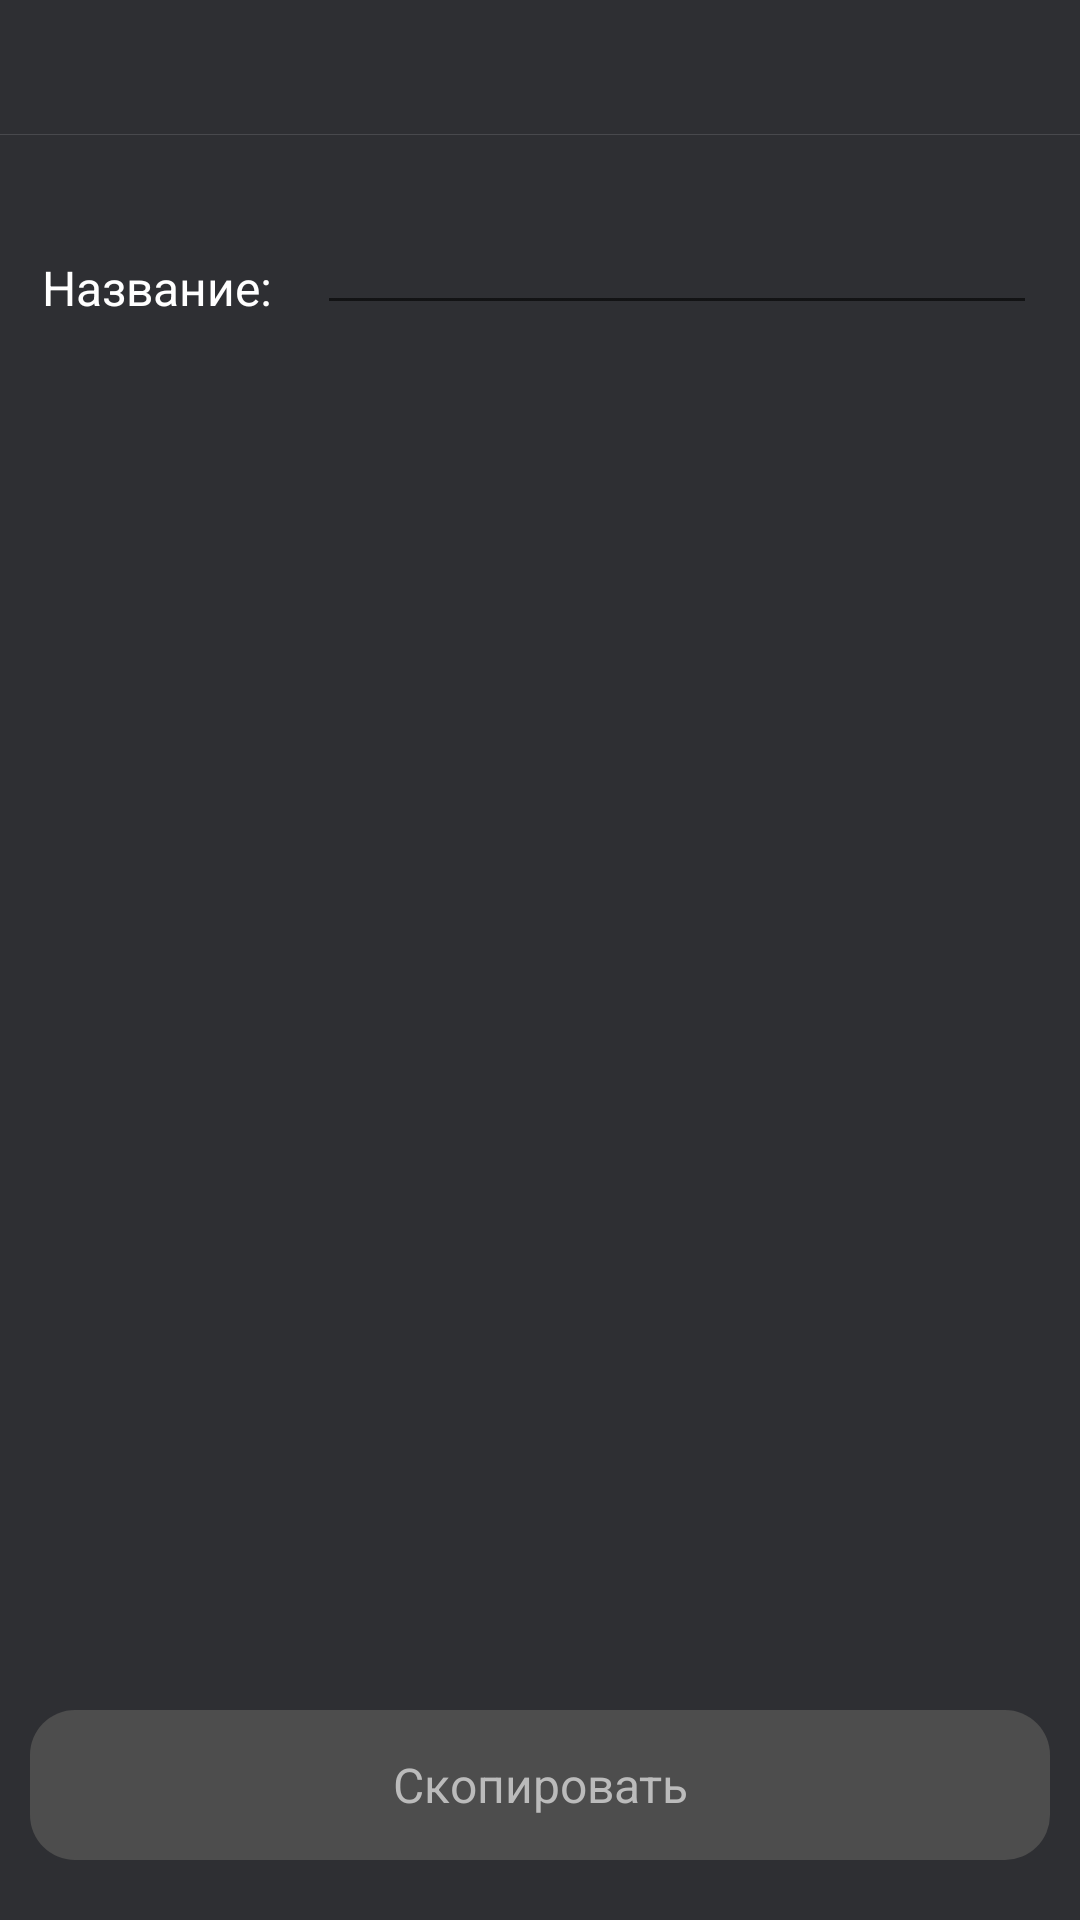

Here is an Android app screen rendered from its layout file. Give the layout XML and the strings, colors and styles it references.
<!-- AndroidManifest.xml: application theme AppTheme.NoActionBar -->
<!-- res/layout/fragment_copy_training.xml -->
<?xml version="1.0" encoding="utf-8"?>
<androidx.constraintlayout.widget.ConstraintLayout xmlns:android="http://schemas.android.com/apk/res/android"
    android:layout_width="match_parent"
    android:layout_height="match_parent"
    xmlns:app="http://schemas.android.com/apk/res-auto"
    android:background="@color/default_dark"
    android:clickable="true"
    android:focusableInTouchMode="true">

    <androidx.appcompat.widget.Toolbar
        android:id="@+id/fragment_copy_training_toolbar"
        android:layout_width="match_parent"
        android:layout_height="45dp"
        android:background="@drawable/tool_bar"
        app:layout_constraintStart_toStartOf="parent"
        app:layout_constraintTop_toTopOf="parent" />

    <androidx.constraintlayout.widget.ConstraintLayout
        android:id="@+id/training_title_cl"
        android:layout_width="match_parent"
        android:layout_height="wrap_content"
        app:layout_constraintStart_toStartOf="parent"
        app:layout_constraintTop_toBottomOf="@id/fragment_copy_training_toolbar">

        <TextView
            android:id="@+id/training_title"
            android:layout_width="wrap_content"
            android:layout_height="wrap_content"
            android:layout_marginStart="14dp"
            android:layout_marginTop="40dp"
            android:text="@string/title"
            android:textAppearance="@style/Style16sp"
            android:textColor="@color/white"
            app:layout_constraintStart_toStartOf="parent"
            app:layout_constraintTop_toTopOf="parent" />

        <EditText
            android:id="@+id/fragment_add_training_title_et"
            android:layout_width="240dp"
            android:layout_height="wrap_content"
            android:layout_marginStart="15dp"
            android:layout_marginTop="22dp"
            android:inputType="text"
            android:textColor="@color/default_light_grey"
            app:layout_constraintStart_toEndOf="@id/training_title"
            app:layout_constraintTop_toTopOf="parent" />

    </androidx.constraintlayout.widget.ConstraintLayout>

    <TextView
        android:id="@+id/done"
        android:layout_width="340dp"
        android:layout_height="50dp"
        android:layout_marginTop="20dp"
        android:layout_marginBottom="20dp"
        android:background="@drawable/apply_button_background"
        android:gravity="center"
        android:text="Скопировать"
        android:textAppearance="@style/Style16sp"
        android:textColor="@color/default_light_grey"
        app:layout_constraintBottom_toBottomOf="parent"
        app:layout_constraintEnd_toEndOf="parent"
        app:layout_constraintStart_toStartOf="parent" />

</androidx.constraintlayout.widget.ConstraintLayout>
<!-- resources referenced by this layout -->
<resources>
  <color name="default_dark">#2E2F33</color>&gt;
  <color name="default_light_grey">#BBBBBB</color>
  <color name="white">#FFFFFFFF</color>
  <!-- drawable apply_button_background (drawable) -->
  <?xml version="1.0" encoding="utf-8"?>
  <selector xmlns:android="http://schemas.android.com/apk/res/android">
  
      <item>
          <shape android:shape="rectangle">
              <corners android:radius="15dp" />
              <solid android:color="@color/apply_button_color" />
          </shape>
      </item>
  
  </selector>
  <!-- drawable tool_bar (drawable) -->
  <?xml version="1.0" encoding="utf-8"?>
  <layer-list xmlns:android="http://schemas.android.com/apk/res/android">
  
      <item>
          <shape android:shape="rectangle">
              <solid android:color="@color/bottom_navigation_bar_stroke" />
          </shape>
      </item>
  
      <item android:bottom="0.5dp">
          <shape android:shape="rectangle">
              <solid android:color="@color/default_dark" />
          </shape>
      </item>
  
  </layer-list>
  <string name="title">Название:</string>
  <style name="Style16sp">
          <item name="android:layout_width">wrap_content</item>
          <item name="android:layout_height">wrap_content</item>
          <item name="android:textSize">16sp</item>
          <item name="fontFamily">@font/roboto_regular</item>
      </style>
  <style name="AppTheme.NoActionBar" parent="Theme.AppCompat.Light.DarkActionBar">
          <item name="windowActionBar">false</item>
          <item name="windowNoTitle">true</item>
          <item name="android:windowFullscreen">true</item>
      </style>
  <color name="apply_button_color">#4D4D4D</color>
  <color name="bottom_navigation_bar_stroke">#48494D</color>
</resources>
